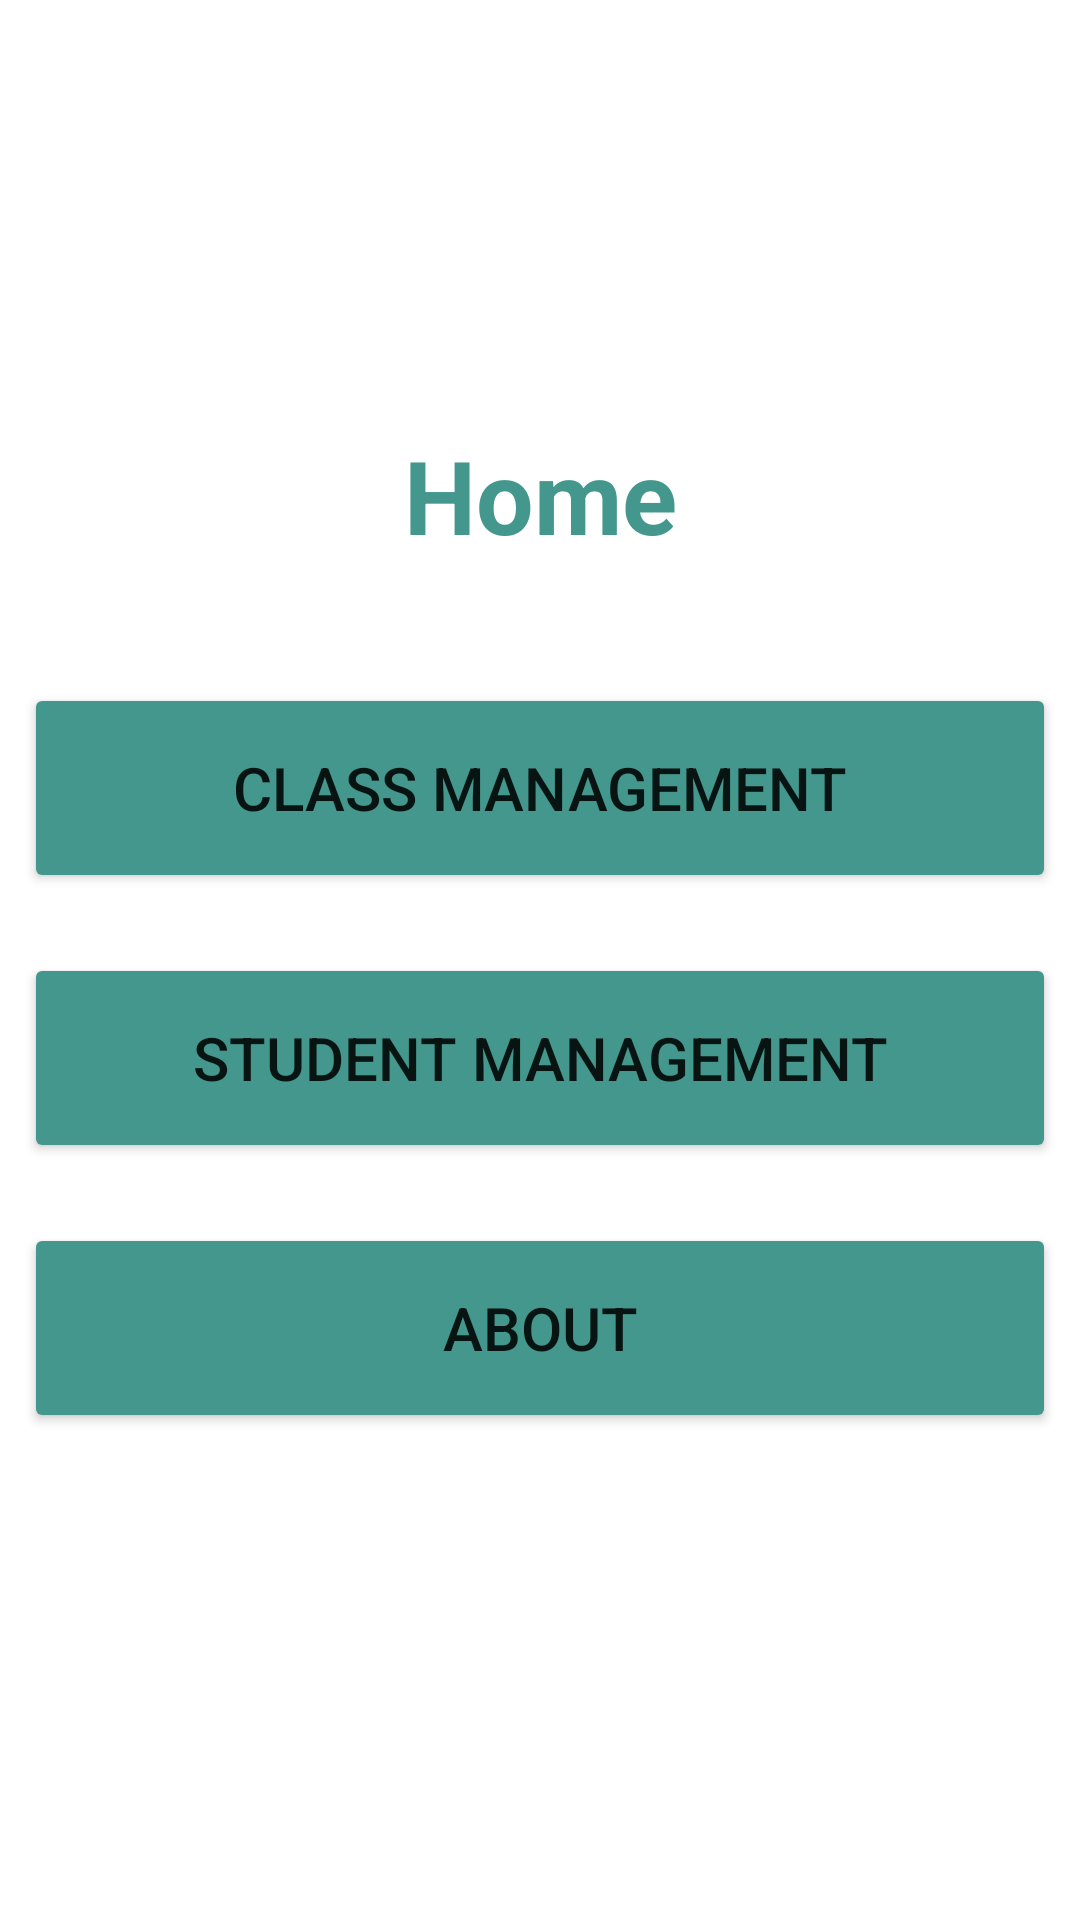

The Android layout XML behind this screen, and the referenced resources:
<!-- AndroidManifest.xml: application theme Theme.Lebaonhi_dh51904155 -->
<!-- res/layout/activity_menu.xml -->
<?xml version="1.0" encoding="utf-8"?>
<androidx.constraintlayout.widget.ConstraintLayout xmlns:android="http://schemas.android.com/apk/res/android"
    xmlns:app="http://schemas.android.com/apk/res-auto"
    xmlns:tools="http://schemas.android.com/tools"
    android:layout_width="match_parent"
    android:layout_height="match_parent"
    tools:context=".MenuActivity">

    <LinearLayout
        android:id="@+id/linearLayout"
        android:layout_width="0dp"
        android:layout_height="0dp"
        android:layout_marginStart="8dp"
        android:layout_marginTop="8dp"
        android:layout_marginEnd="8dp"
        android:layout_marginBottom="8dp"
        android:gravity="center"
        android:orientation="vertical"
        app:layout_constraintBottom_toBottomOf="parent"
        app:layout_constraintEnd_toEndOf="parent"
        app:layout_constraintStart_toStartOf="parent"
        app:layout_constraintTop_toTopOf="parent">

        <TextView
            android:id="@+id/textView2"
            android:layout_width="match_parent"
            android:layout_height="wrap_content"
            android:layout_marginBottom="40dp"
            android:gravity="center"
            android:text="@string/trangchu"
            android:textColor="@color/from"
            android:textSize="34sp"
            android:textStyle="bold" />

        <Button
            android:id="@+id/btn_class_list"
            android:layout_width="match_parent"
            android:layout_height="70dp"
            android:layout_marginBottom="20dp"
            android:backgroundTint="@color/from"
            android:text="@string/quanlykhoa"
            android:textSize="20sp"
            app:cornerRadius="40dp" />

        <Button
            android:id="@+id/btn_student_list"
            android:layout_width="match_parent"
            android:layout_height="70dp"
            android:layout_marginBottom="20dp"
            android:backgroundTint="@color/from"
            android:text="@string/quanlysinhvien"
            android:textSize="20sp"
            app:cornerRadius="40dp" />

        <Button
            android:id="@+id/btn_about"
            android:layout_width="match_parent"
            android:layout_height="70dp"
            android:layout_marginBottom="20dp"
            android:backgroundTint="@color/from"
            android:text="@string/about"
            android:textSize="20sp"
            app:cornerRadius="40dp" />
    </LinearLayout>
</androidx.constraintlayout.widget.ConstraintLayout>
<!-- resources referenced by this layout -->
<resources>
  <color name="from">#43978D</color>
  <string name="about">About</string>
  <string name="quanlykhoa">Class management</string>
  <string name="quanlysinhvien">Student management</string>
  <string name="trangchu">Home</string>
  <style name="Theme.Lebaonhi_dh51904155" parent="Theme.MaterialComponents.DayNight.DarkActionBar">
          
          <item name="colorPrimary">@color/purple_500</item>
          <item name="colorPrimaryVariant">@color/purple_700</item>
          <item name="colorOnPrimary">@color/white</item>
          
          <item name="colorSecondary">@color/teal_200</item>
          <item name="colorSecondaryVariant">@color/teal_700</item>
          <item name="colorOnSecondary">@color/black</item>
          
          <item name="android:statusBarColor" tools:targetApi="l">?attr/colorPrimaryVariant</item>
          
      </style>
  <color name="purple_500">#43978D</color>
  <color name="purple_700">#f9e07f</color>
  <color name="white">#FFFFFFFF</color>
  <color name="teal_200">#FF03DAC5</color>
  <color name="teal_700">#FF018786</color>
  <color name="black">#FF000000</color>
</resources>
